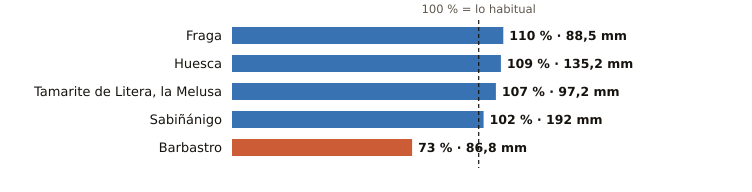

Source data for this figure (header and first rows):
estacion, provincia, indicativo, mm_otono, referencia_mm, pct, periodo_referencia, hasta, hora
Fraga, Huesca, 9924X, 88.5, 80.6, 110, 2009-2025, 2026-11-18, 6
Huesca, Huesca, 9901X, 135.2, 123.9, 109, 2009-2025, 2026-11-18, 5
Tamarite de Litera, la Melusa, Huesca, 9918Y, 97.2, 91.1, 107, 2009-2025, 2026-11-18, 6
Sabiñánigo, Huesca, 9460X, 192.0, 188.1, 102, 2004-2025, 2026-11-18, 6
Barbastro, Huesca, 9866C, 86.8, 118.9, 73, 2009-2025, 2026-11-18, 6
